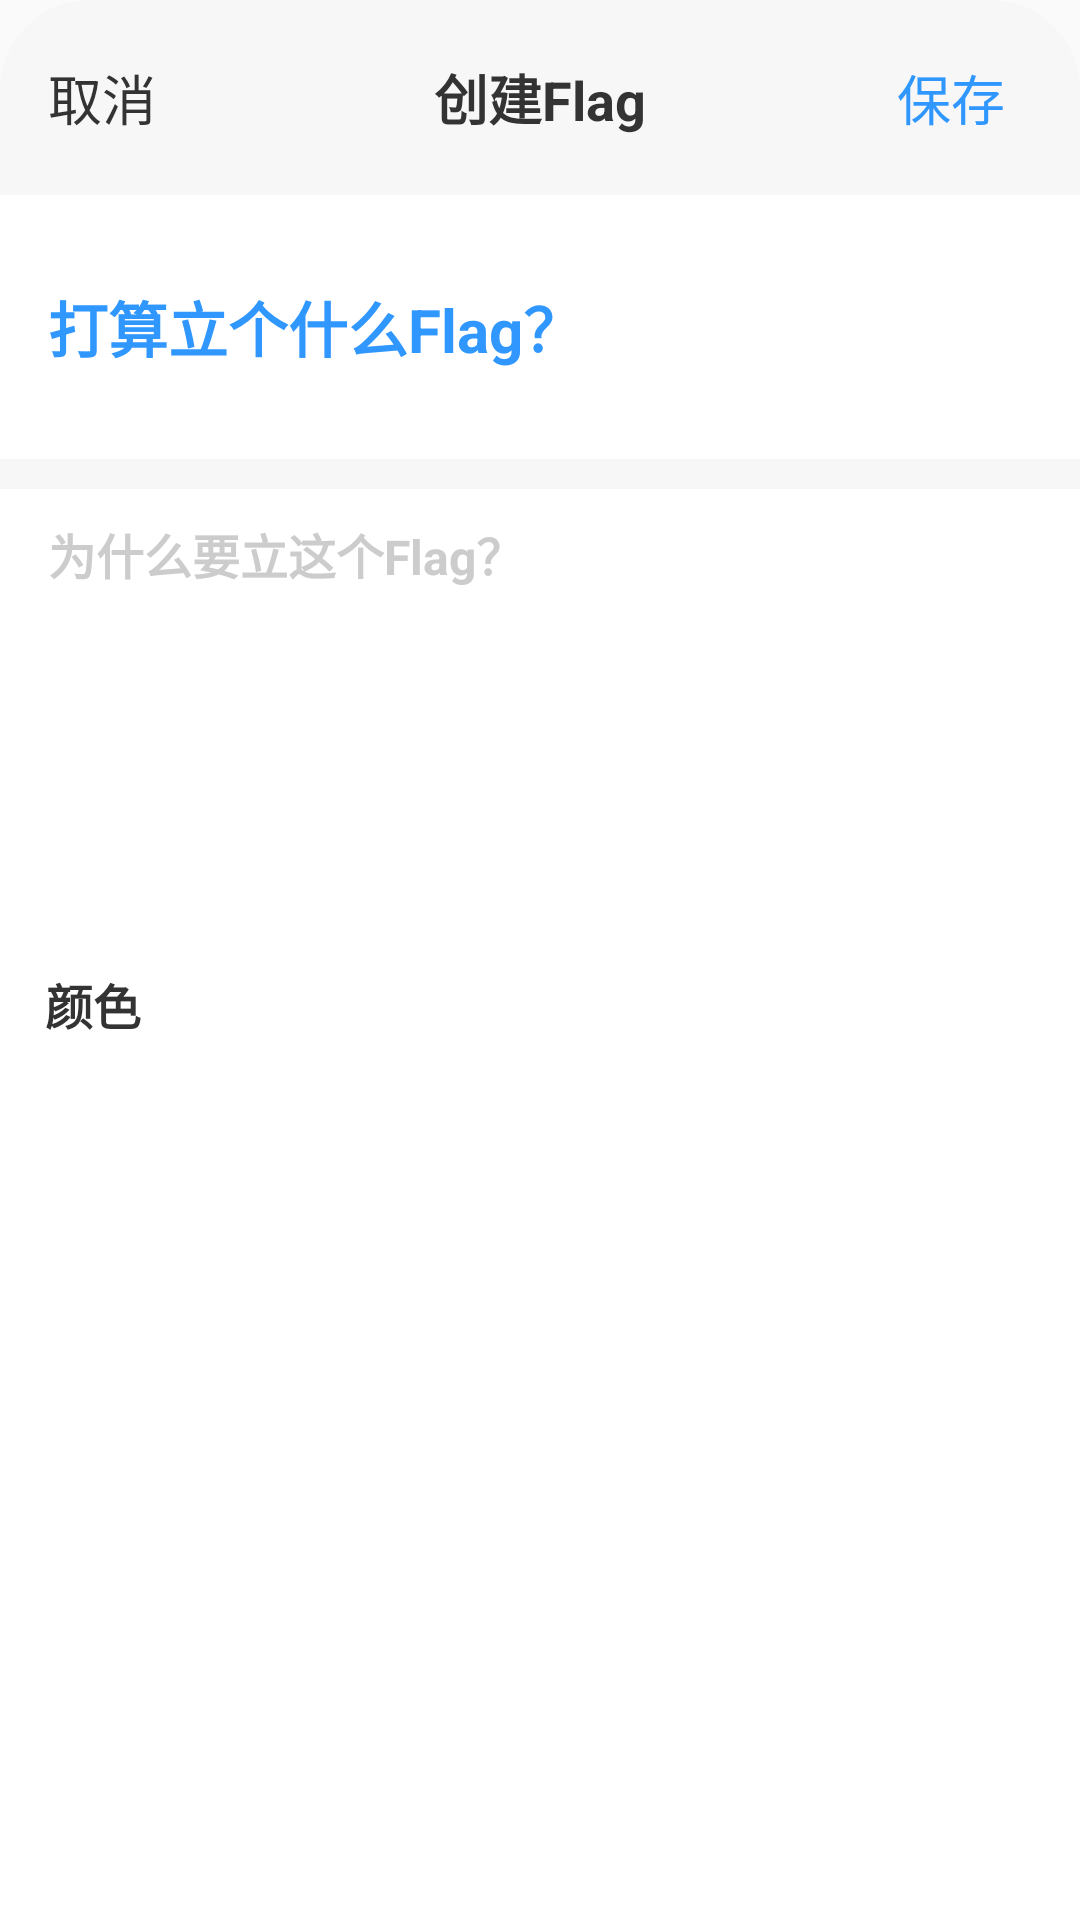

Android layout source for this screen:
<!-- AndroidManifest.xml: application theme AppTheme -->
<!-- res/layout/dialog_ui_create_flag.xml -->
<?xml version="1.0" encoding="utf-8"?>
<RelativeLayout xmlns:android="http://schemas.android.com/apk/res/android"
    android:layout_width="match_parent"
    android:layout_height="match_parent"
    android:layout_centerHorizontal="true"
    android:layout_centerVertical="true"
    android:gravity="center_horizontal"
    android:orientation="vertical">

    <LinearLayout
        android:id="@+id/mLineaCreateFlag"
        android:layout_width="match_parent"
        android:orientation="vertical"
        android:layout_height="match_parent">

        <RelativeLayout
            android:layout_width="match_parent"
            android:layout_height="wrap_content">
            <RelativeLayout
                android:layout_width="match_parent"
                android:background="@drawable/shape_radius_16_half_f7f7_bg"
                android:layout_height="@dimen/dimen_65dp">
                <TextView
                    android:text="取消"
                    android:gravity="center"
                    android:textSize="@dimen/dimen_18sp"
                    android:textColor="@color/color_333333"
                    android:id="@+id/tvBack"
                    android:layout_width="wrap_content"
                    android:layout_height="match_parent"
                    android:layout_gravity="center_vertical"
                    android:paddingLeft="@dimen/dimen_16dp"
                    android:paddingRight="@dimen/dimen_25dp" />

                <TextView
                    android:id="@+id/tvTitle"
                    android:layout_width="wrap_content"
                    android:layout_height="wrap_content"
                    android:layout_centerInParent="true"
                    android:text="创建Flag"
                    android:textColor="@color/color_333333"
                    android:textSize="@dimen/dimen_18sp"
                    android:textStyle="bold" />

                <TextView
                    android:text="保存"
                    android:gravity="center"
                    android:layout_alignParentRight="true"
                    android:textSize="@dimen/dimen_18sp"
                    android:textColor="@color/color_3097FF"
                    android:id="@+id/tvSave"
                    android:layout_width="wrap_content"
                    android:layout_height="match_parent"
                    android:layout_gravity="center_vertical"
                    android:paddingLeft="@dimen/dimen_16dp"
                    android:paddingRight="@dimen/dimen_25dp" />

            </RelativeLayout>
        </RelativeLayout>



        <LinearLayout
            android:orientation="vertical"
            android:layout_width="match_parent"
            android:background="@color/color_white"
            android:layout_height="match_parent">

            <LinearLayout
                android:id="@+id/linearEditText"
                android:layout_width="match_parent"
                android:orientation="vertical"
                android:layout_height="wrap_content">
                <androidx.appcompat.widget.AppCompatEditText
                    android:id="@+id/ed_flag_titile"
                    android:layout_width="match_parent"
                    android:layout_height="@dimen/dimen_88dp"
                    android:background="@color/color_white"
                    android:gravity="center_vertical"
                    android:hint="打算立个什么Flag？"
                    android:paddingLeft="@dimen/dimen_16dp"
                    android:paddingRight="@dimen/dimen_16dp"
                    android:singleLine="true"
                    android:textColorHint="@color/color_3097FF"
                    android:textCursorDrawable="@drawable/my_cursor"
                    android:imeOptions="actionDone"
                    android:inputType="text"
                    android:textSize="@dimen/dimen_20sp"
                    android:textStyle="bold" />

                <View
                    android:layout_width="match_parent"
                    android:background="@color/color_F7F7F7"
                    android:layout_height="@dimen/dimen_10dp"/>
                </LinearLayout>
                <RelativeLayout
                    android:id="@+id/releateEditText"
                    android:layout_width="match_parent"
                    android:layout_height="@dimen/dimen_120dp">

                    <androidx.appcompat.widget.AppCompatEditText
                        android:id="@+id/ed_flag_content"
                        android:layout_width="match_parent"
                        android:background="@color/color_white"
                        android:paddingTop="@dimen/dimen_10dp"
                        android:gravity="top"
                        android:hint="为什么要立这个Flag？"
                        android:imeOptions="actionDone"
                        android:inputType="textMultiLine"
                        android:paddingLeft="@dimen/dimen_16dp"
                        android:paddingRight="@dimen/dimen_16dp"
                        android:textColorHint="@color/color_CCCCCC"
                        android:textStyle="bold"
                        android:textSize="@dimen/dimen_16sp"
                        android:textColor="@color/color_333333"
                        android:textCursorDrawable="@drawable/my_cursor"
                        android:layout_height="match_parent"/>
                </RelativeLayout>

            <TextView
                android:text="颜色"
                android:textStyle="bold"
                android:textColor="@color/color_333333"
                android:layout_marginLeft="@dimen/dimen_15dp"
                android:layout_marginTop="@dimen/dimen_40dp"
                android:textSize="@dimen/dimen_16sp"
                android:layout_width="wrap_content"
                android:layout_height="wrap_content"/>

            <androidx.recyclerview.widget.RecyclerView
                android:id="@+id/mRecyclerView"
                android:orientation="horizontal"
                android:layout_width="match_parent"
                android:layout_marginTop="@dimen/dimen_10dp"
                android:layout_marginLeft="@dimen/dimen_3dp"
                android:layout_marginRight="@dimen/dimen_3dp"
                android:layout_height="wrap_content"/>

        </LinearLayout>


    </LinearLayout>

</RelativeLayout>
<!-- resources referenced by this layout -->
<resources>
  <color name="color_3097FF">#3097FF</color>
  <color name="color_333333">#333333</color>
  <color name="color_CCCCCC">#CCCCCC</color>
  <color name="color_F7F7F7">#F7F7F7</color>
  <color name="color_white">#ffffff</color>
  <dimen name="dimen_10dp">10dp</dimen>
  <dimen name="dimen_120dp">120dp</dimen>
  <dimen name="dimen_15dp">15dp</dimen>
  <dimen name="dimen_16dp">16dp</dimen>
  <dimen name="dimen_16sp">16sp</dimen>
  <dimen name="dimen_18sp">18sp</dimen>
  <dimen name="dimen_20sp">20sp</dimen>
  <dimen name="dimen_25dp">25dp</dimen>
  <dimen name="dimen_3dp">3dp</dimen>
  <dimen name="dimen_40dp">40dp</dimen>
  <dimen name="dimen_65dp">65dp</dimen>
  <dimen name="dimen_88dp">88dp</dimen>
  <!-- drawable my_cursor (drawable) -->
  <?xml version="1.0" encoding="utf-8"?>
  <shape xmlns:android="http://schemas.android.com/apk/res/android" >
      <solid android:color="@color/color_3097FF" />
      <size android:width="2dp"/>
  
  </shape>
  <!-- drawable shape_radius_16_half_f7f7_bg (drawable) -->
  <?xml version="1.0" encoding="utf-8"?>
  <shape xmlns:android="http://schemas.android.com/apk/res/android">
  
      <solid android:color="@color/color_F7F7F7"/>
      <corners android:topLeftRadius="@dimen/dimen_30dp"
          android:topRightRadius="@dimen/dimen_30dp"/>
  </shape>
  <style name="AppTheme" parent="Theme.AppCompat.Light.NoActionBar">
          
          <item name="colorPrimary">@color/color_white</item>
          <item name="colorPrimaryDark">@color/color_white</item>
          <item name="colorAccent">@color/color_white</item>
      </style>
  <dimen name="dimen_30dp">30dp</dimen>
</resources>
